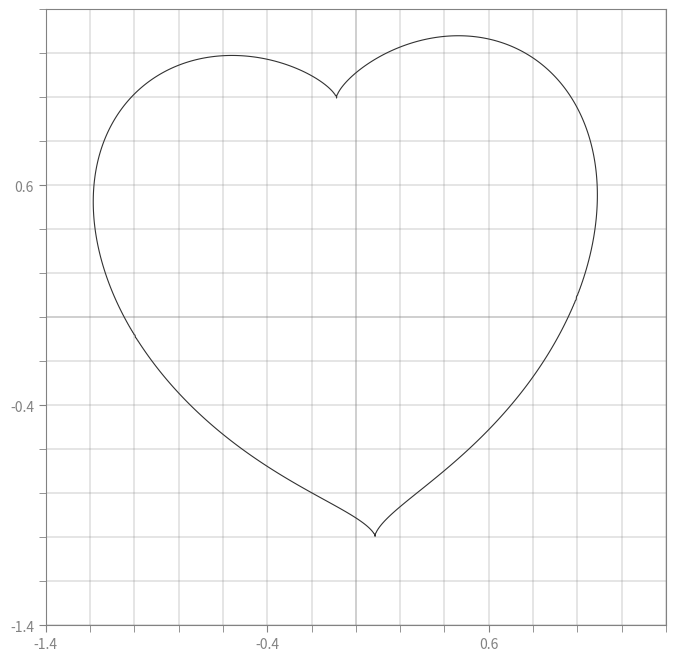

The script that saved this image:
import numpy as np
import matplotlib.pyplot as plt

len_x = 1.4
len_y = 1.4

def plot_implicit_function(xlim=(-len_x, len_x), ylim=(-len_y, len_y), resolution=500, rotation_deg=355, save_as=None):
    # Create a grid of (x, y) values.
    x = np.linspace(xlim[0], xlim[1], resolution)
    y = np.linspace(ylim[0], ylim[1], resolution)
    X, Y = np.meshgrid(x, y)
    
    # Convert rotation to radians
    theta = np.radians(rotation_deg)
    
    # Apply rotation matrix
    X_rot = X * np.cos(theta) - Y * np.sin(theta)
    Y_rot = X * np.sin(theta) + Y * np.cos(theta)
    
    # Evaluate the implicit function: (x²+y²-1)³ - x²y³ = 0
    Z = (X_rot**2 + Y_rot**2 - 1)**3 - (X_rot**2) * (Y_rot**3) 
    
    plt.figure(figsize=(8, 8))
    
    # Define color in RGB format
    grid = 130
    line = 50
    grid_col = (grid/255, grid/255, grid/255)
    line_col = (line/255, line/255, line/255)
    grid_linewidth = 0.3
    
    # Draw the axes
    plt.axhline(0, color=grid_col, linewidth=grid_linewidth)
    plt.axvline(0, color=grid_col, linewidth=grid_linewidth)
    
    # Set grid and limits
    plt.xticks(np.arange(xlim[0], xlim[1] + 1, 1), color=grid_col)  # Keep grid, hide numbers
    plt.yticks(np.arange(ylim[0], ylim[1] + 1, 1), color=grid_col)  # Keep grid, hide numbers
    plt.grid(True, linestyle='-', linewidth=grid_linewidth, which='both', color=grid_col)
    plt.minorticks_on()
    plt.xlim(xlim[0], xlim[1])
    plt.ylim(ylim[0], ylim[1])
    
    # Remove minor ticks and plot borders
    plt.gca().tick_params(which='both', size=5, color=grid_col)  # Remove tick marks
    plt.gca().spines['top'].set_color(grid_col)
    plt.gca().spines['right'].set_color(grid_col)
    plt.gca().spines['bottom'].set_color(grid_col)
    plt.gca().spines['left'].set_color(grid_col)
    
    # Plot the implicit function by drawing the contour where Z == 0.
    plt.contour(X, Y, Z, levels=[0], colors=[line_col], linewidths=0.8)
    
    # Save or display the plot.
    if save_as:
        plt.savefig(save_as, transparent=True, dpi=300)
        print(f"Graph saved as {save_as}")
    else:
        plt.show()

plot_implicit_function(save_as="heart_function_plot")
# save_as="heart_function_plot"
